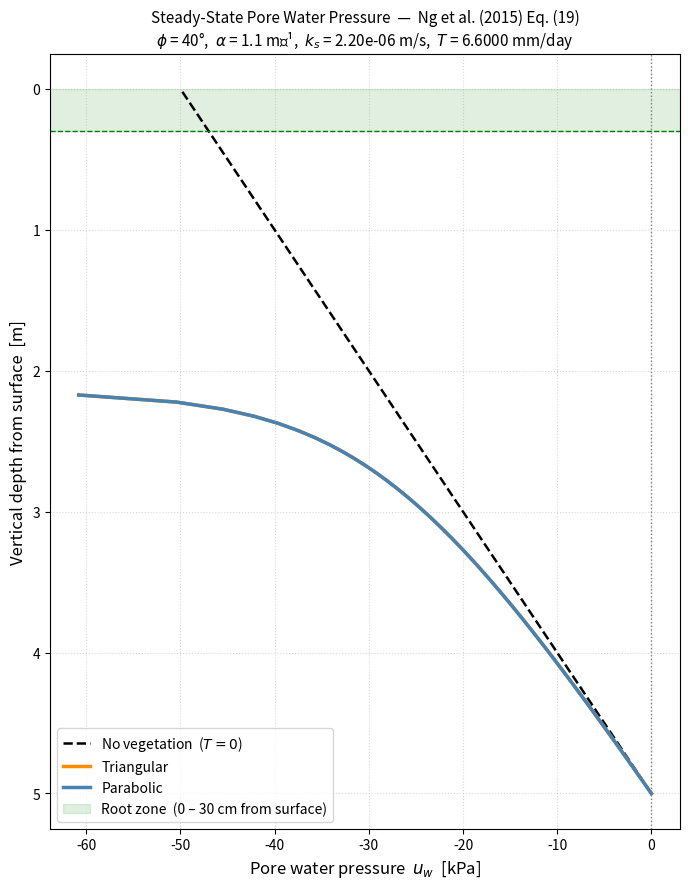

Write Python code to recreate this figure.
"""
Steady-State Pore Water Pressure in a Vegetated Unsaturated Infinite Slope
===========================================================================
Implements Ng et al. (2015) Eq. (19):

    uw = (gamma_w / alpha) * ln(k0*)

where the steady-state relative permeability k0* is (Eq. 17):

    k0* = exp[alpha*(psi_0 - z*)]
          + (q0/ks) * [exp(-alpha*z*) - 1]
          + (alpha / (ks*cos²(phi)))
            * INT_{L1*}^{L*} G(z*, x*) * S(x*/cos(phi)) dx*

    Term 1: Hydrostatic pore-water pressure from water table
    Term 2: Effect of steady-state surface flux
    Term 3: Effect of root water uptake (vegetation)

Reference
---------
    Ng, C.W.W., Ni, J.J., Leung, A.K., Wang, Z.J. (2015).
    Analytical solutions for calculating pore-water pressure in an infinite
    unsaturated slope with different root architectures.
    Can. Geotech. J. 52(12):1980–1993. doi:10.1139/cgj-2014-0537

━━━━━━━━━━━━━━━━━━━━━━━━━━━━━━━━━━━━━━━━━━━━━━━━━━━━━━━━━━━━━━━━━━━━━━━━━━
INPUT VARIABLES
━━━━━━━━━━━━━━━━━━━━━━━━━━━━━━━━━━━━━━━━━━━━━━━━━━━━━━━━━━━━━━━━━━━━━━━━━━

SOIL PROPERTIES
    ks      Saturated hydraulic conductivity             [m/s]
            Typical CDG silty sand: 2.2e-6 m/s
            Typical fine sand:      2.7e-4 m/s
            Typical silt:           9.0e-7 m/s

    alpha   Gardner (1958) desaturation coefficient      [1/m]
            Controls how quickly permeability drops with suction.
            Typical CDG: 1.1 m⁻¹  (from k = ks * exp(alpha * psi), Eq. 5)

GEOMETRY
    phi_deg Slope angle                                  [degrees]
            Converted to radians internally. Typical: 40°.
            Note: cos(phi) links perpendicular depth z' to vertical depth H.

    H0      Vertical depth from slope surface to water table  [m]
            Sets L* = H0 (total z* depth of slope profile).

    L1_vert Vertical depth of the NON-rooted zone        [m]
            Measured downward from slope surface to the base of root zone.
            Equivalent to H0 minus the root depth.
            In z* coordinates: L1* = L1_vert  (z* equals vertical depth).

    L2_vert Vertical depth (thickness) of the root zone  [m]
            Measured from the base of the root zone to the slope surface.
            In z* coordinates: L2* = L2_vert.
            In perpendicular coordinates: L2' = L2_vert / cos(phi).
            Note: L1_vert + L2_vert must equal H0.

BOUNDARY CONDITIONS
    psi_0   Pressure head at the BOTTOM boundary (water table)  [m]
            For a free water table: psi_0 = 0.
            Non-zero values represent an artesian or perched condition.

    q0      Steady-state surface flux                    [m/s]
            Positive = downward (rainfall/infiltration).
            Negative = upward (evaporation).
            Zero = no-flux (drying/steady-state without rain), the most
                   common choice for studying the vegetation-only effect.

VEGETATION
    T       Transpiration rate                           [m/s]
            Volumetric flux of water extracted by roots per unit slope area.
            Convert from mm/day: T = value_mm_day * 1e-3 / 86400.
            Typical value: 6.6 mm/day = 7.64e-8 m/s.
            IMPORTANT: must satisfy T/ks << 1 for the linearized Gardner
            model to remain valid (see numerical note below).

    architecture
            Root architecture type                       [string]
            One of: 'triangular', 'parabolic', 'uniform', 'exponential'
            Triangular: density increases linearly from root zone base to surface.
            Parabolic:  density is zero at both ends, maximum at mid-depth.

FLUID PROPERTIES
    gamma_w Unit weight of water                         [kN/m³]
            Default: 10.0  (exact value sometimes used: 9.81)

━━━━━━━━━━━━━━━━━━━━━━━━━━━━━━━━━━━━━━━━━━━━━━━━━━━━━━━━━━━━━━━━━━━━━━━━━━
COORDINATE SYSTEM  (Fig. 3, Ng et al. 2015)
━━━━━━━━━━━━━━━━━━━━━━━━━━━━━━━━━━━━━━━━━━━━━━━━━━━━━━━━━━━━━━━━━━━━━━━━━━

    z'  perpendicular depth from water table upward to slope surface  [m]
    z*  = z' * cos(phi)  — the transformed depth used in all equations [m]

    z* = 0     →  water table  (k0* = 1, uw = 0)
    z* = L*    →  slope surface  (maximum suction)

    L*  = H0               (total z* depth = vertical depth to water table)
    L1* = L1_vert          (z* at base of root zone)
    L2* = L2_vert          (z* thickness of root zone)
    Note: L1* + L2* = L*,  so L1_vert + L2_vert = H0

    Perpendicular equivalents:
    L1' = L1* / cos(phi) = L1_vert / cos(phi)
    L2' = L2* / cos(phi) = L2_vert / cos(phi)

━━━━━━━━━━━━━━━━━━━━━━━━━━━━━━━━━━━━━━━━━━━━━━━━━━━━━━━━━━━━━━━━━━━━━━━━━━
NUMERICAL NOTE
━━━━━━━━━━━━━━━━━━━━━━━━━━━━━━━━━━━━━━━━━━━━━━━━━━━━━━━━━━━━━━━━━━━━━━━━━━
    The Green function (Eq. 18) contains exp(alpha*x*) terms. When
    alpha*L* is large (e.g., alpha=1.1, L*=5 → exp(alpha*L*)≈245) and
    T/ks is not negligibly small, the root uptake term can exceed the
    hydrostatic term, making k0* ≤ 0. This is a known limitation of the
    linearized Gardner model. The code returns np.nan at affected depths
    and issues a warning. To avoid this:
       - Reduce T  (or check that T/ks < ~0.005 for CDG with L*=5 m)
       - Use a shallower slope (smaller H0)
       - Use a soil with smaller alpha*H0 product
"""

import numpy as np
from scipy.integrate import quad
import matplotlib.pyplot as plt
import warnings


# ═══════════════════════════════════════════════════════════════════════════
# SINK TERM  S(z')  —  Eq. (4)
# ═══════════════════════════════════════════════════════════════════════════

def S_triangular(z_perp, L1_perp, L2_perp, T):
    """
    Triangular root architecture sink term  [1/s]  —  Eq. (4), Ng et al. (2015).

        S(z') = 2T * (z' - L1') / L2'^2    inside root zone  [L1', L1'+L2']
        S(z') = 0                           outside root zone

    Root water uptake density increases linearly from zero at the base of
    the root zone (z' = L1') to a maximum at the slope surface (z' = L1'+L2').
    Integral: ∫ S dz' = T  ✓

    Parameters
    ----------
    z_perp  : float or array, perpendicular depth from water table z' [m]
    L1_perp : float, perpendicular depth of the non-rooted zone L1'   [m]
    L2_perp : float, perpendicular thickness of the root zone L2'     [m]
    T       : float, transpiration rate                                [m/s]

    Returns
    -------
    S : float or array  [1/s]
    """
    z_perp = np.asarray(z_perp, dtype=float)
    inside = (z_perp >= L1_perp) & (z_perp <= L1_perp + L2_perp)
    S = np.zeros_like(z_perp)
    u = np.where(inside, z_perp - L1_perp, 0.0)
    S = np.where(inside, 2.0 * T * u / L2_perp**2, 0.0)
    return float(S) if S.ndim == 0 else S


def S_parabolic(z_perp, L1_perp, L2_perp, T):
    """
    Parabolic root architecture sink term  [1/s]  —  Eq. (4), Ng et al. (2015).

        S(z') = 6T * (z'-L1') * (L2'-(z'-L1')) / L2'^3   inside root zone
        S(z') = 0                                          outside root zone

    Root water uptake density follows a parabolic profile — zero at both the
    root zone base and the slope surface, maximum at mid-depth (Leung et al. 2015).
    Integral: ∫ S dz' = T  ✓

    Parameters
    ----------
    z_perp  : float or array, perpendicular depth from water table z' [m]
    L1_perp : float, perpendicular depth of the non-rooted zone L1'   [m]
    L2_perp : float, perpendicular thickness of the root zone L2'     [m]
    T       : float, transpiration rate                                [m/s]

    Returns
    -------
    S : float or array  [1/s]
    """
    z_perp = np.asarray(z_perp, dtype=float)
    inside = (z_perp >= L1_perp) & (z_perp <= L1_perp + L2_perp)
    u = np.where(inside, z_perp - L1_perp, 0.0)
    S = np.where(inside, 6.0 * T * u * (L2_perp - u) / L2_perp**3, 0.0)
    return float(S) if S.ndim == 0 else S


def S_uniform(z_perp, L1_perp, L2_perp, T):
    """
    Uniform root architecture sink term  [1/s]  —  Eq. (4), Ng et al. (2015).

        S(z') = T / L2'   inside root zone
        S(z') = 0         outside root zone

    Integral: ∫ S dz' = T  ✓
    """
    z_perp = np.asarray(z_perp, dtype=float)
    inside = (z_perp >= L1_perp) & (z_perp <= L1_perp + L2_perp)
    S = np.where(inside, T / L2_perp, 0.0)
    return float(S) if S.ndim == 0 else S


def S_exponential(z_perp, L1_perp, L2_perp, T):
    """
    Exponential root architecture sink term  [1/s]  —  Eq. (4), Ng et al. (2015).

        S(z') = T * (exp(z'-L1') - 1) / (exp(L2') - L2' - 1)   inside root zone
        S(z') = 0                                                 outside root zone

    Integral: ∫ S dz' = T  ✓  (Raats 1974)
    """
    z_perp = np.asarray(z_perp, dtype=float)
    inside = (z_perp >= L1_perp) & (z_perp <= L1_perp + L2_perp)
    denom = np.exp(L2_perp) - L2_perp - 1.0
    u = np.where(inside, z_perp - L1_perp, 0.0)
    S = np.where(inside, T * (np.exp(u) - 1.0) / denom, 0.0)
    return float(S) if S.ndim == 0 else S


SINK_FUNCTIONS = {
    "triangular":  S_triangular,
    "parabolic":   S_parabolic,
    "uniform":     S_uniform,
    "exponential": S_exponential,
}


# ═══════════════════════════════════════════════════════════════════════════
# GREEN FUNCTION  G(z*, x*)  —  Eq. (18)
# ═══════════════════════════════════════════════════════════════════════════

def green_function(z_star, x_star, alpha):
    """
    Green function G(z*, x*)  —  Ng et al. (2015) Eq. (18).

    For the ODE  d²k*/dz*² + alpha * dk*/dz* = delta(z* - x*)
    with boundary conditions k*(0) = exp(alpha*psi_0) and
    (dk*/dz* + alpha*k*)|_{z*=L*} = -alpha*q0*:

        G = exp(-alpha*z*) * (1 - exp(alpha*x*)) / alpha   if x* <= z*
        G = (exp(-alpha*z*) - 1) / alpha                   if x* >  z*

    G is always ≤ 0: root uptake always reduces k0* relative to no-vegetation.

    Parameters
    ----------
    z_star  : float, evaluation depth in z* coordinate [m]
    x_star  : float, source (integration variable) depth in z* coordinate [m]
    alpha   : float, Gardner desaturation coefficient [1/m]

    Returns
    -------
    float
    """
    if x_star <= z_star:
        return np.exp(-alpha * z_star) * (1.0 - np.exp(alpha * x_star)) / alpha
    else:
        return (np.exp(-alpha * z_star) - 1.0) / alpha


# ═══════════════════════════════════════════════════════════════════════════
# ROOT UPTAKE INTEGRAL  (Term 3 of Eq. 19)
# ═══════════════════════════════════════════════════════════════════════════

def root_uptake_term(z_star, L1_star, L2_star, alpha, phi, ks, T, architecture):
    """
    Evaluates the root water uptake contribution to k0* (Term 3 of Eq. 17/19):

        (alpha / (ks * cos²(phi))) * ∫_{L1*}^{L*} G(z*, x*) * S(x*/cos(phi)) dx*

    The Heaviside function H in Eq. (17) is absorbed by using [L1*, L*] as
    integration limits rather than [0, L*].

    Parameters
    ----------
    z_star       : float, evaluation depth z* [m]
    L1_star      : float, z* at base of root zone = L1_vert  [m]
    L2_star      : float, z* thickness of root zone = L2_vert [m]
    alpha        : float, Gardner desaturation coefficient [1/m]
    phi          : float, slope angle [radians]
    ks           : float, saturated hydraulic conductivity [m/s]
    T            : float, transpiration rate [m/s]
    architecture : str, one of 'triangular', 'parabolic', 'uniform', 'exponential'

    Returns
    -------
    float : dimensionless contribution to k0* (typically ≤ 0)
    """
    cos_phi = np.cos(phi)

    # Convert z* integration limits to perpendicular depth for sink function
    L1_perp = L1_star / cos_phi     # L1' = L1* / cos(phi)
    L2_perp = L2_star / cos_phi     # L2' = L2* / cos(phi)

    sink_fn = SINK_FUNCTIONS[architecture]

    def integrand(x_star):
        x_perp = x_star / cos_phi   # x' = x* / cos(phi) — Eq. (17): S(x*/cos(phi))
        G = green_function(z_star, x_star, alpha)
        S = sink_fn(x_perp, L1_perp, L2_perp, T)
        return G * S

    x_low  = L1_star
    x_high = L1_star + L2_star      # = L* (slope surface in z* coordinates)

    val, _ = quad(integrand, x_low, x_high, limit=300, epsabs=1e-14, epsrel=1e-10)

    return (alpha / (ks * cos_phi**2)) * val


# ═══════════════════════════════════════════════════════════════════════════
# PORE WATER PRESSURE  uw(z*)  —  Eq. (19)
# ═══════════════════════════════════════════════════════════════════════════

def pore_water_pressure_eq19(z_star, H0, L1_vert, L2_vert,
                              alpha, psi_0, q0, ks, phi, T,
                              architecture="triangular",
                              gamma_w=10.0):
    """
    Steady-state pore water pressure uw [kPa] at depth z* — Ng et al. (2015) Eq. (19).

        uw = (gamma_w / alpha) * ln(k0*)

    k0* is the steady-state relative permeability at z*, composed of three terms:

        k0* = exp[alpha*(psi_0 - z*)]              [Term 1: hydrostatic]
            + (q0/ks) * [exp(-alpha*z*) - 1]       [Term 2: surface flux]
            + root_uptake_term(...)                 [Term 3: root water uptake]

    Parameters
    ----------
    z_star       : float or array-like
                   Depth in z* coordinates [m].
                   z* = 0 at the water table; z* = H0 at the slope surface.

    H0           : float
                   Vertical depth from slope surface to water table [m].
                   Sets L* = H0 (since z* = vertical depth for a slope).

    L1_vert      : float
                   Vertical depth of the NON-rooted zone [m], measured from
                   the slope surface down to the base of the root zone.
                   In z* space: L1* = L1_vert.
                   Constraint: L1_vert + L2_vert = H0.

    L2_vert      : float
                   Vertical thickness of the root zone [m], measured from
                   base of root zone to slope surface.
                   In z* space: L2* = L2_vert.
                   In perpendicular space: L2' = L2_vert / cos(phi).

    alpha        : float
                   Gardner desaturation coefficient [1/m] (Eq. 5: k = ks*exp(alpha*psi)).

    psi_0        : float
                   Pressure head at the water table boundary [m].
                   Use psi_0 = 0 for a free water table at atmospheric pressure.

    q0           : float
                   Steady-state surface flux [m/s].
                   q0 = 0  → no-flux (drying condition without rain).
                   q0 > 0  → downward flux (steady rainfall or infiltration).
                   q0 < 0  → upward flux (evaporation).

    ks           : float
                   Saturated hydraulic conductivity [m/s].

    phi          : float
                   Slope angle [radians]. Use np.radians(degrees) to convert.

    T            : float
                   Transpiration rate [m/s].
                   T = 0 returns the no-vegetation (bare slope) solution.
                   For validity: T / ks should be much less than ~0.005
                   when alpha * H0 is large (e.g., alpha=1.1, H0=5 m).

    architecture : str, optional
                   Root architecture type: 'triangular', 'parabolic',
                   'uniform', or 'exponential'. Default: 'triangular'.

    gamma_w      : float, optional
                   Unit weight of water [kN/m³]. Default: 10.0.

    Returns
    -------
    uw : float or ndarray  [kPa]
         Negative values = suction (unsaturated zone above water table).
         np.nan is returned at depths where k0* ≤ 0 (model breakdown).
    """
    # Set z* geometry
    L_star  = H0         # total z* depth = vertical depth to water table
    L1_star = L1_vert    # z* at base of root zone (= L* - L2*)
    L2_star = L2_vert    # z* thickness of root zone

    scalar_input = np.ndim(z_star) == 0
    z_arr  = np.atleast_1d(np.asarray(z_star, dtype=float))
    uw_arr = np.full_like(z_arr, np.nan)

    for i, zs in enumerate(z_arr):
        # --- Term 1: hydrostatic pore-water pressure from water table ---
        term1 = np.exp(alpha * (psi_0 - zs))

        # --- Term 2: effect of steady-state surface flux ---
        term2 = (q0 / ks) * (np.exp(-alpha * zs) - 1.0)

        # --- Term 3: effect of root water uptake ---
        term3 = root_uptake_term(zs, L1_star, L2_star, alpha, phi, ks, T,
                                  architecture) if T != 0.0 else 0.0

        k0_star = term1 + term2 + term3

        if k0_star <= 0.0:
            warnings.warn(
                f"k0* = {k0_star:.3e} ≤ 0 at z* = {zs:.3f} m "
                f"(T/ks = {T/ks:.5f}, architecture = '{architecture}'). "
                "Linearized Gardner model invalid here — reduce T. "
                "Returning NaN.",
                RuntimeWarning, stacklevel=2
            )
        else:
            uw_arr[i] = (gamma_w / alpha) * np.log(k0_star)

    return float(uw_arr[0]) if scalar_input else uw_arr


# ═══════════════════════════════════════════════════════════════════════════
# PROFILE HELPER
# ═══════════════════════════════════════════════════════════════════════════

def compute_uw_profile(H0, L1_vert, L2_vert, alpha, psi_0, q0, ks, phi, T,
                       architecture="triangular", gamma_w=10.0, n_points=100):
    """
    Compute uw at n_points evenly spaced from water table to slope surface.

    Returns
    -------
    z_star        : ndarray  [m]   z* coordinate (0 = water table)
    uw            : ndarray  [kPa] pore water pressure
    depth_surface : ndarray  [m]   vertical depth from slope surface (= H0 - z*)
    """
    z_arr = np.linspace(0.0, H0, n_points)
    uw_arr = pore_water_pressure_eq19(
        z_arr, H0, L1_vert, L2_vert, alpha, psi_0, q0, ks, phi, T,
        architecture, gamma_w
    )
    return z_arr, uw_arr, H0 - z_arr


# ═══════════════════════════════════════════════════════════════════════════
# PLOT
# ═══════════════════════════════════════════════════════════════════════════

def plot_profiles(H0, L1_vert, L2_vert, alpha, psi_0, q0, ks, phi, T,
                  architectures=("triangular", "parabolic"),
                  gamma_w=10.0, n_points=100):
    """
    Plot uw vs vertical depth from surface for the selected architectures
    plus the no-vegetation baseline.
    """
    colors = {"triangular": "darkorange", "parabolic": "steelblue",
              "uniform": "forestgreen", "exponential": "crimson"}

    fig, ax = plt.subplots(figsize=(7, 9))

    # No-vegetation baseline (T = 0)
    _, uw_noveg, depth = compute_uw_profile(
        H0, L1_vert, L2_vert, alpha, psi_0, q0, ks, phi, T=0.0,
        architecture="triangular", gamma_w=gamma_w, n_points=n_points
    )
    ax.plot(uw_noveg, depth, "k--", linewidth=1.8,
            label="No vegetation  ($T = 0$)")

    for arch in architectures:
        _, uw_arr, dep = compute_uw_profile(
            H0, L1_vert, L2_vert, alpha, psi_0, q0, ks, phi, T,
            architecture=arch, gamma_w=gamma_w, n_points=n_points
        )
        ax.plot(uw_arr, dep,
                color=colors.get(arch, "gray"),
                linewidth=2.5,
                label=arch.capitalize())

    # Shade root zone
    ax.axhspan(0.0, L2_vert, alpha=0.12, color="green",
               label=f"Root zone  (0 – {L2_vert*100:.0f} cm from surface)")
    ax.axhline(L2_vert, color="green", linestyle="--", linewidth=1.0)
    ax.axvline(0, color="gray", linestyle=":", linewidth=1.0)

    ax.invert_yaxis()
    ax.set_xlabel("Pore water pressure  $u_w$  [kPa]", fontsize=12)
    ax.set_ylabel("Vertical depth from surface  [m]", fontsize=12)
    ax.set_title(
        "Steady-State Pore Water Pressure  —  Ng et al. (2015) Eq. (19)\n"
        f"$\\phi$ = {np.degrees(phi):.0f}°,  "
        f"$\\alpha$ = {alpha} m⁻¹,  "
        f"$k_s$ = {ks:.2e} m/s,  "
        f"$T$ = {T*86400*1e3:.4f} mm/day",
        fontsize=11
    )
    ax.legend(fontsize=10, loc="lower left")
    ax.grid(True, linestyle=":", alpha=0.5)
    plt.tight_layout()
    return fig


# ═══════════════════════════════════════════════════════════════════════════
# EXAMPLE  (reproduces parametric Series 2, Case D1 of Ng et al. 2015)
# ═══════════════════════════════════════════════════════════════════════════

if __name__ == "__main__":

    # -----------------------------------------------------------------------
    # INPUT VARIABLES — edit these to match your slope
    # -----------------------------------------------------------------------

    # Soil properties
    ks      = 2.2e-6          # saturated hydraulic conductivity  [m/s]
    alpha   = 1.1             # Gardner desaturation coefficient  [1/m]

    # Geometry
    phi_deg = 40.0            # slope angle                       [degrees]
    H0      = 5.0             # vertical depth to water table     [m]
    L2_vert = 0.30            # vertical root zone depth          [m]  (30 cm)
    L1_vert = H0 - L2_vert   # vertical non-rooted zone depth    [m]  (4.70 m)

    # Boundary conditions
    psi_0   = 0.0             # pressure head at water table      [m]
    q0      = 0.0             # steady-state surface flux         [m/s] (0 = no-flux)

    # Vegetation
    T_mmday = 6.6             # transpiration rate                [mm/day]
    T       = T_mmday * 1e-3 / 86400.0   # convert to             [m/s]

    # Fluid
    gamma_w = 10.0            # unit weight of water              [kN/m³]

    # Root architectures to evaluate
    archs   = ["triangular", "parabolic"]

    # -----------------------------------------------------------------------
    # Derived z* geometry (z* = vertical depth for infinite slope)
    # -----------------------------------------------------------------------
    phi   = np.radians(phi_deg)
    L_star  = H0       # L* = H0  (total z* depth)
    L1_star = L1_vert  # z* at base of root zone
    L2_star = L2_vert  # z* thickness of root zone

    # Perpendicular equivalents (for reference)
    cos_phi = np.cos(phi)
    L1_perp = L1_star / cos_phi
    L2_perp = L2_star / cos_phi

    # -----------------------------------------------------------------------
    # Print parameter summary
    # -----------------------------------------------------------------------
    print("=" * 62)
    print("  Ng et al. (2015) Eq. (19) — Steady-State Pore Water Pressure")
    print("=" * 62)
    print(f"  Soil")
    print(f"    ks          = {ks:.2e} m/s")
    print(f"    alpha       = {alpha} m⁻¹")
    print(f"  Geometry")
    print(f"    phi         = {phi_deg:.1f}°  (cos(phi) = {cos_phi:.4f})")
    print(f"    H0          = {H0} m  →  L* = {L_star} m")
    print(f"    L1_vert     = {L1_vert:.2f} m  (non-rooted zone, vertical)")
    print(f"    L2_vert     = {L2_vert:.2f} m  (root zone, vertical = {L2_vert*100:.0f} cm)")
    print(f"    L1'         = {L1_perp:.4f} m  (perpendicular)")
    print(f"    L2'         = {L2_perp:.4f} m  (perpendicular)")
    print(f"  Boundary conditions")
    print(f"    psi_0       = {psi_0} m  (water table BC)")
    print(f"    q0          = {q0} m/s  (surface flux, 0 = no-flux)")
    print(f"  Vegetation")
    print(f"    T           = {T_mmday} mm/day = {T:.4e} m/s")
    print(f"    T/ks        = {T/ks:.5f}")
    print(f"    exp(alpha*L*) = {np.exp(alpha*L_star):.1f}  (amplification factor)")
    print()

    # T/ks validity check
    if T / ks > 0.01:
        print(f"  ⚠  WARNING: T/ks = {T/ks:.4f} > 0.01. k0* may go negative near")
        print(f"     the surface for deep slopes (large alpha*L*). Check for NaN.")
        print()

    # -----------------------------------------------------------------------
    # Tabulate uw vs depth from surface
    # -----------------------------------------------------------------------
    depths = [0.0, 0.05, 0.10, 0.15, 0.20, 0.25, 0.30,  # inside root zone
              0.50, 1.0, 2.0, 3.0, 4.0, 5.0]             # outside root zone

    header = f"  {'Depth (m)':>10}  {'z* (m)':>8}" + \
             "".join(f"  {a.capitalize():>14}" for a in archs) + \
             f"  {'No vegetation':>14}"
    print(header)
    print("  " + "─" * (len(header) - 2))

    for d in depths:
        zs = np.clip(H0 - d, 0.0, H0)   # z* = H0 - depth_from_surface
        row = f"  {d:>10.2f}  {zs:>8.2f}"
        for arch in archs:
            uw = pore_water_pressure_eq19(
                zs, H0, L1_vert, L2_vert,
                alpha, psi_0, q0, ks, phi, T, arch, gamma_w
            )
            row += f"  {uw:>14.2f}" if not np.isnan(uw) else f"  {'NaN':>14}"
        # No-veg baseline (T=0)
        uw0 = pore_water_pressure_eq19(
            zs, H0, L1_vert, L2_vert, alpha, psi_0, q0, ks, phi, 0.0,
            "triangular", gamma_w
        )
        row += f"  {uw0:>14.2f}"
        print(row)

    print()
    print("  uw values in kPa  |  Negative = suction  |  NaN = model breakdown")
    print(f"  Root zone occupies depths 0 – {L2_vert*100:.0f} cm from surface")

    # -----------------------------------------------------------------------
    # Plot
    # -----------------------------------------------------------------------
    fig = plot_profiles(H0, L1_vert, L2_vert, alpha, psi_0, q0, ks, phi, T,
                        architectures=archs, gamma_w=gamma_w, n_points=100)
    outpath = "ng2015_eq19_pore_pressure.png"
    fig.savefig(outpath, dpi=150, bbox_inches="tight")
    print(f"\n  Plot saved to {outpath}")
